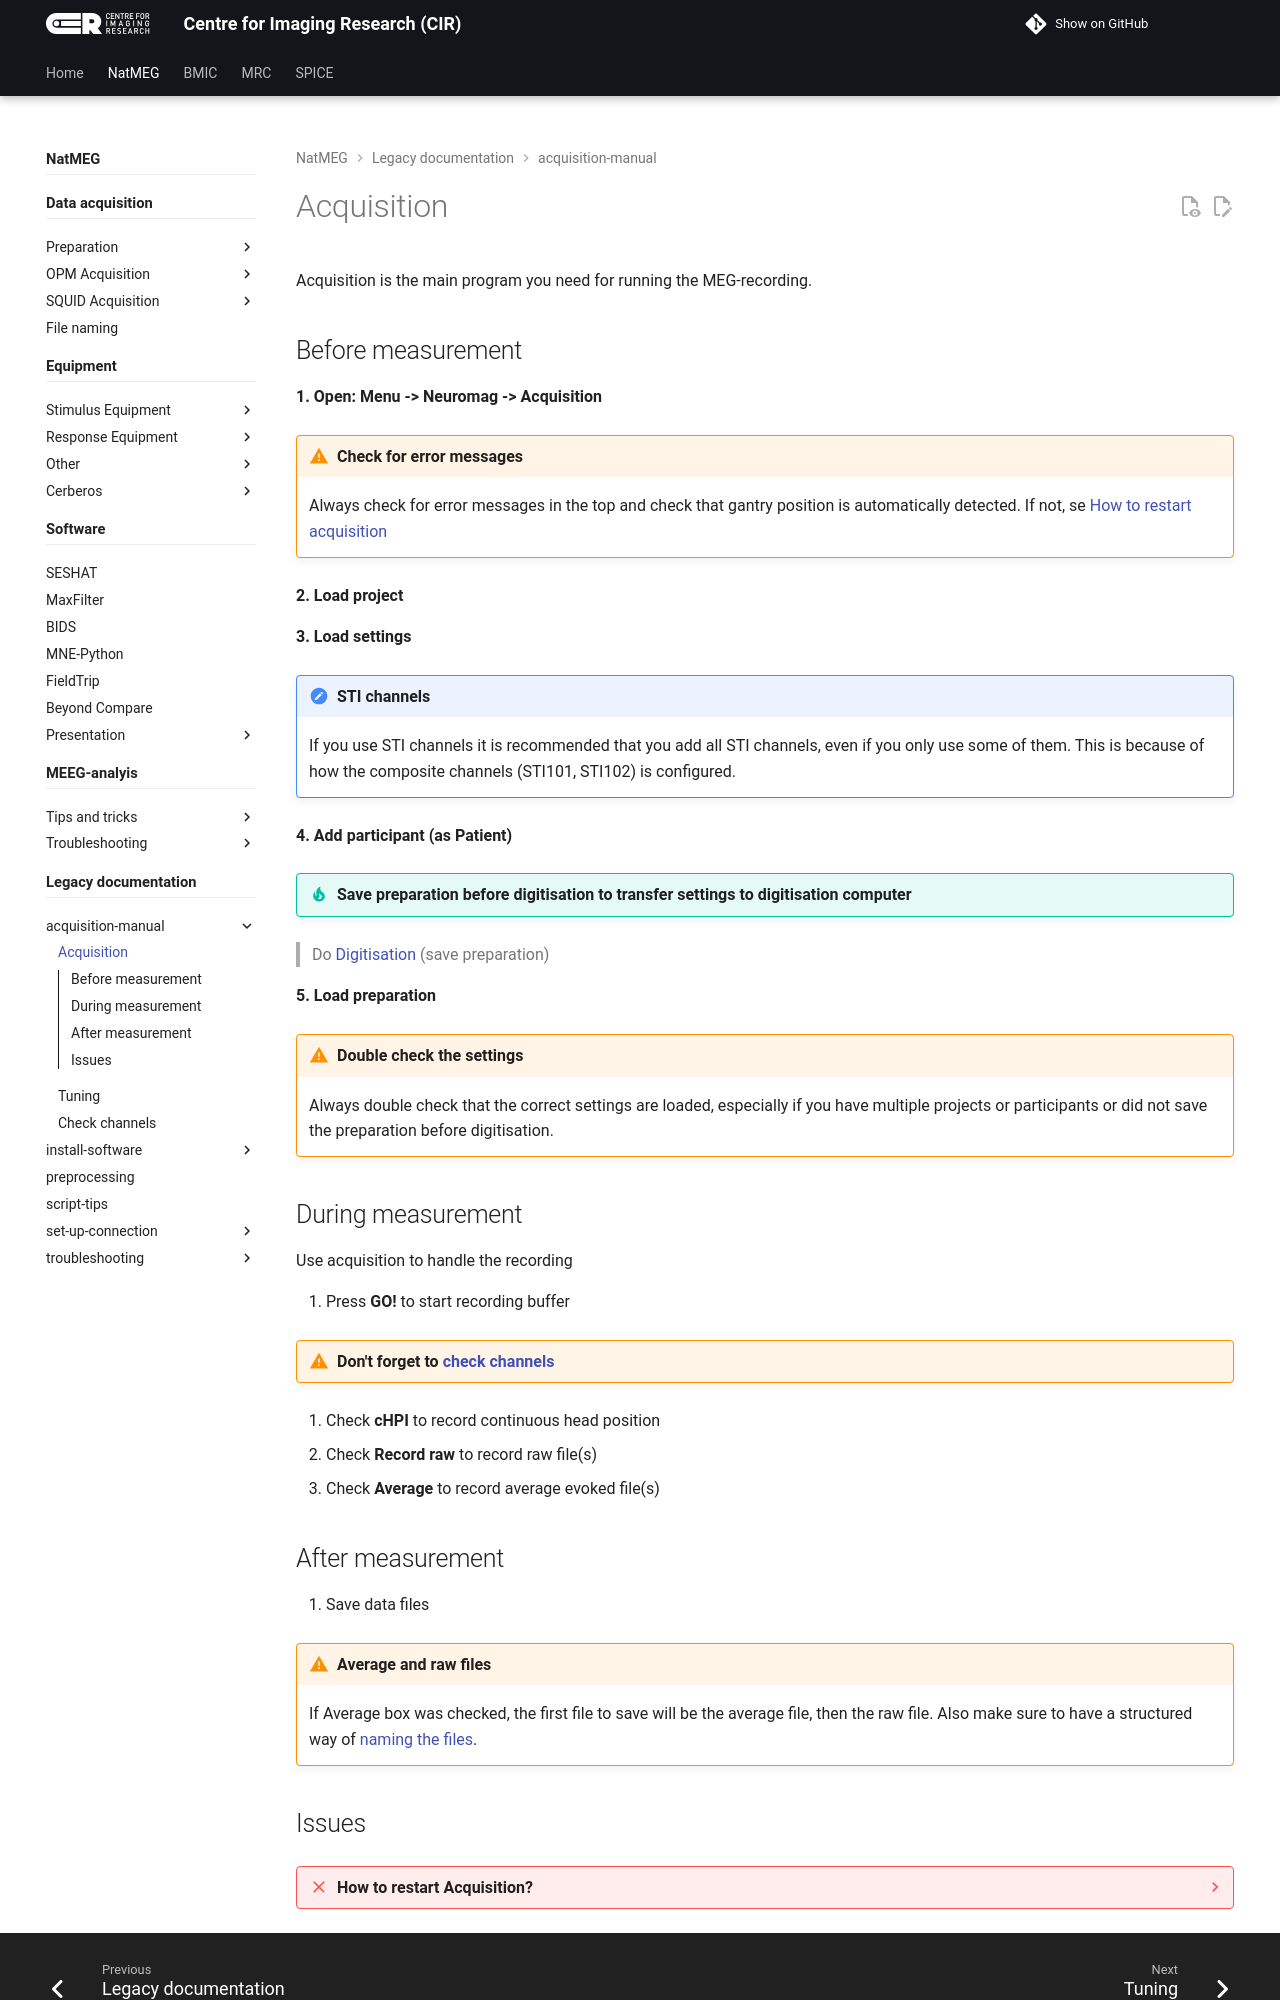

repository: k-CIR/cir-wiki · page: natmeg/_legacy/acquisition-manual/02_Acquisition/index.html · generator: mkdocs

---
title: Acquisition
---

# Acquisition

Acquisition is the main program you need for running the MEG-recording.

## Before measurement

**1. Open: Menu -> Neuromag -> Acquisition**

!!! warning "Check for error messages"
    Always check for error messages in the top and check that gantry position is automatically detected. If not, se [How to restart acquisition](#how-to-restart-acquisition)

**2. Load project**

**3. Load settings**
!!! note "STI channels"
    If you use STI channels it is recommended that you add all STI channels, even if you only use some of them. This is because of how the composite channels (STI101, STI102) is configured.
**4. Add participant (as Patient)**

!!! tip "Save preparation before digitisation to transfer settings to digitisation computer"

> Do [Digitisation](../../preparation/02_Digitization-hpi.md) (save preparation)

**5. Load preparation**

!!! warning "Double check the settings"
    Always double check that the correct settings are loaded, especially if you have multiple projects or participants or did not save the preparation before digitisation.

## During measurement

Use acquisition to handle the recording

1. Press  **GO!**  to start recording buffer

!!! warning "Don't forget to [check channels](04_Check-channels.md)"

1. Check  **cHPI**  to record continuous head position
2. Check  **Record raw**  to record raw file(s)
3. Check  **Average**  to record average evoked file(s)

## After measurement
1. Save data files

!!! warning "Average and raw files"
    If Average box was checked, the first file to save will be the average file, then the raw file.
    Also make sure to have a structured way of [naming the files](../../other/file-naming.md).
